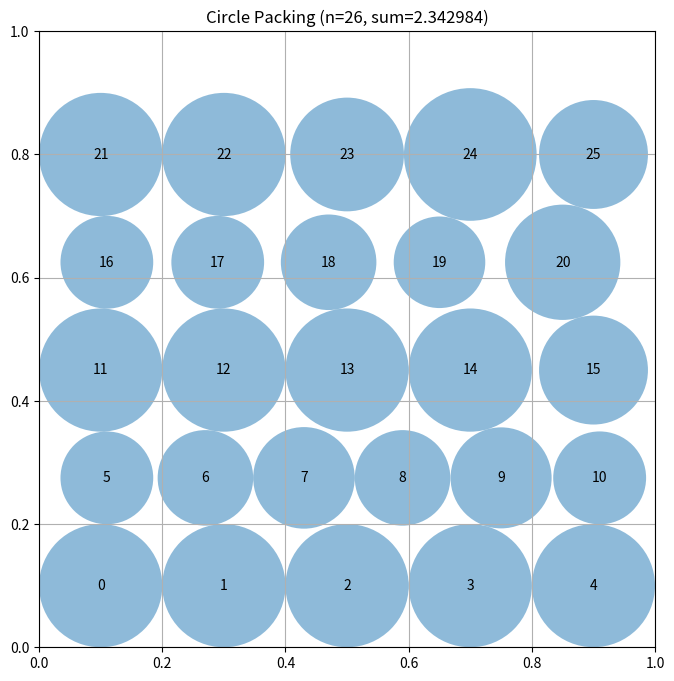

The matplotlib source for this figure:
# EVOLVE-BLOCK-START
"""Constructor-based circle packing for n=26 circles"""
import numpy as np


def construct_packing():
    """
    Construct a specific arrangement of 26 circles in a unit square
    that attempts to maximize the sum of their radii.

    Returns:
        Tuple of (centers, radii, sum_of_radii)
        centers: np.array of shape (26, 2) with (x, y) coordinates
        radii: np.array of shape (26) with radius of each circle
        sum_of_radii: Sum of all radii
    """
    # Initialize arrays for 26 circles
    n = 26
    centers = np.zeros((n, 2))
    
    # Hexagonal-like grid pattern with offset rows for better packing
    # Use 5 rows with varying counts: 5, 6, 5, 5, 5 = 26 circles
    
    # Row 0 (bottom)
    centers[0] = [0.1, 0.1]
    centers[1] = [0.3, 0.1]
    centers[2] = [0.5, 0.1]
    centers[3] = [0.7, 0.1]
    centers[4] = [0.9, 0.1]
    
    # Row 1 (offset, 6 circles)
    row1_y = 0.1 + 0.175
    centers[5] = [0.11, row1_y]
    centers[6] = [0.27, row1_y]
    centers[7] = [0.43, row1_y]
    centers[8] = [0.59, row1_y]
    centers[9] = [0.75, row1_y]
    centers[10] = [0.91, row1_y]
    
    # Row 2
    row2_y = row1_y + 0.175
    centers[11] = [0.1, row2_y]
    centers[12] = [0.3, row2_y]
    centers[13] = [0.5, row2_y]
    centers[14] = [0.7, row2_y]
    centers[15] = [0.9, row2_y]
    
    # Row 3
    row3_y = row2_y + 0.175
    centers[16] = [0.11, row3_y]
    centers[17] = [0.29, row3_y]
    centers[18] = [0.47, row3_y]
    centers[19] = [0.65, row3_y]
    centers[20] = [0.85, row3_y]
    
    # Row 4 (top)
    row4_y = row3_y + 0.175
    centers[21] = [0.1, row4_y]
    centers[22] = [0.3, row4_y]
    centers[23] = [0.5, row4_y]
    centers[24] = [0.7, row4_y]
    centers[25] = [0.9, row4_y]

    # Clip to ensure everything is inside the unit square
    centers = np.clip(centers, 0.001, 0.999)

    # Compute maximum valid radii for this configuration using improved algorithm
    radii = compute_max_radii(centers)

    # Calculate the sum of radii
    sum_radii = np.sum(radii)

    return centers, radii, sum_radii


def compute_max_radii(centers):
    """
    Compute the maximum possible radii for each circle position
    such that they don't overlap and stay within the unit square.
    Uses iterative optimization for better radius distribution.

    Args:
        centers: np.array of shape (n, 2) with (x, y) coordinates

    Returns:
        np.array of shape (n) with radius of each circle
    """
    n = centers.shape[0]
    radii = np.ones(n)

    # First, limit by distance to square borders
    for i in range(n):
        x, y = centers[i]
        radii[i] = min(x, y, 1 - x, 1 - y)
    
    # Compute pairwise distances
    dist_matrix = np.sqrt(np.sum((centers[:, np.newaxis] - centers) ** 2, axis=2))
    
    # Multiple iterations to converge to better solution
    for iteration in range(100):
        max_violation = 0
        for i in range(n):
            for j in range(i + 1, n):
                dist = dist_matrix[i, j]
                current_sum = radii[i] + radii[j]
                if current_sum > dist + 1e-12:
                    violation = current_sum - dist
                    max_violation = max(max_violation, violation)
                    # Redistribute the space
                    scale = dist / current_sum
                    radii[i] *= scale
                    radii[j] *= scale
        
        if max_violation < 1e-12:
            break
    
    # Second pass: try to expand radii where possible
    for i in range(n):
        # Find the limiting factor
        max_possible = min(centers[i, 0], centers[i, 1], 1 - centers[i, 0], 1 - centers[i, 1])
        for j in range(n):
            if i != j:
                dist = dist_matrix[i, j]
                available = dist - radii[j]
                if available < max_possible:
                    max_possible = available
        
        # Increase radius if possible
        if max_possible > radii[i] + 1e-12:
            radii[i] = max_possible

    return radii


# EVOLVE-BLOCK-END


# This part remains fixed (not evolved)
def run_packing():
    """Run the circle packing constructor for n=26"""
    centers, radii, sum_radii = construct_packing()
    return centers, radii, sum_radii


def visualize(centers, radii):
    """
    Visualize the circle packing

    Args:
        centers: np.array of shape (n, 2) with (x, y) coordinates
        radii: np.array of shape (n) with radius of each circle
    """
    import matplotlib.pyplot as plt
    from matplotlib.patches import Circle

    fig, ax = plt.subplots(figsize=(8, 8))

    # Draw unit square
    ax.set_xlim(0, 1)
    ax.set_ylim(0, 1)
    ax.set_aspect("equal")
    ax.grid(True)

    # Draw circles
    for i, (center, radius) in enumerate(zip(centers, radii)):
        circle = Circle(center, radius, alpha=0.5)
        ax.add_patch(circle)
        ax.text(center[0], center[1], str(i), ha="center", va="center")

    plt.title(f"Circle Packing (n={len(centers)}, sum={sum(radii):.6f})")
    plt.show()


if __name__ == "__main__":
    centers, radii, sum_radii = run_packing()
    print(f"Sum of radii: {sum_radii}")
    # AlphaEvolve improved this to 2.635

    # Uncomment to visualize:
    visualize(centers, radii)
